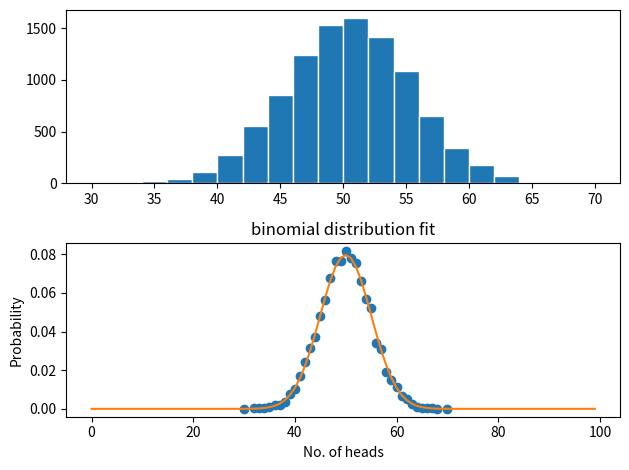

The matplotlib source for this figure:
'''simulation of certain 'n1' no of coin flip
simultaneously with 'Num' no. of trial using numpy.unique'''
from numpy.random import *
from numpy import *
import matplotlib.pyplot as plt
from math import comb

def f(n):
    return [sum(randint(0, 2, n)) for i in range(trial)]
n = 100
x = [0]*n
y = [0]*n
trial = 10000
a = f(n)
plt.subplot(211)
plt.hist(a, bins = 20, edgecolor = 'w')
x , y = unique(a, return_counts = True)
proby = y / trial        #probability of getting head
    
def binm(x, n, p):
    return comb(n, x)*p**x*(1-p)**(n-x)

plt.subplot(212)
plt.title('Probability distribution of head')
plt.plot(x, proby,'o')

b = []
x = []
for j in range(0, n, 1):
    b.append(binm(j, n, 0.5))
    x.append(j)
plt.plot(x, b, '-')
plt.title('binomial distribution fit')
plt.xlabel('No. of heads')
plt.ylabel('Probability')
plt.tight_layout()
plt.show()

                 
        
   
